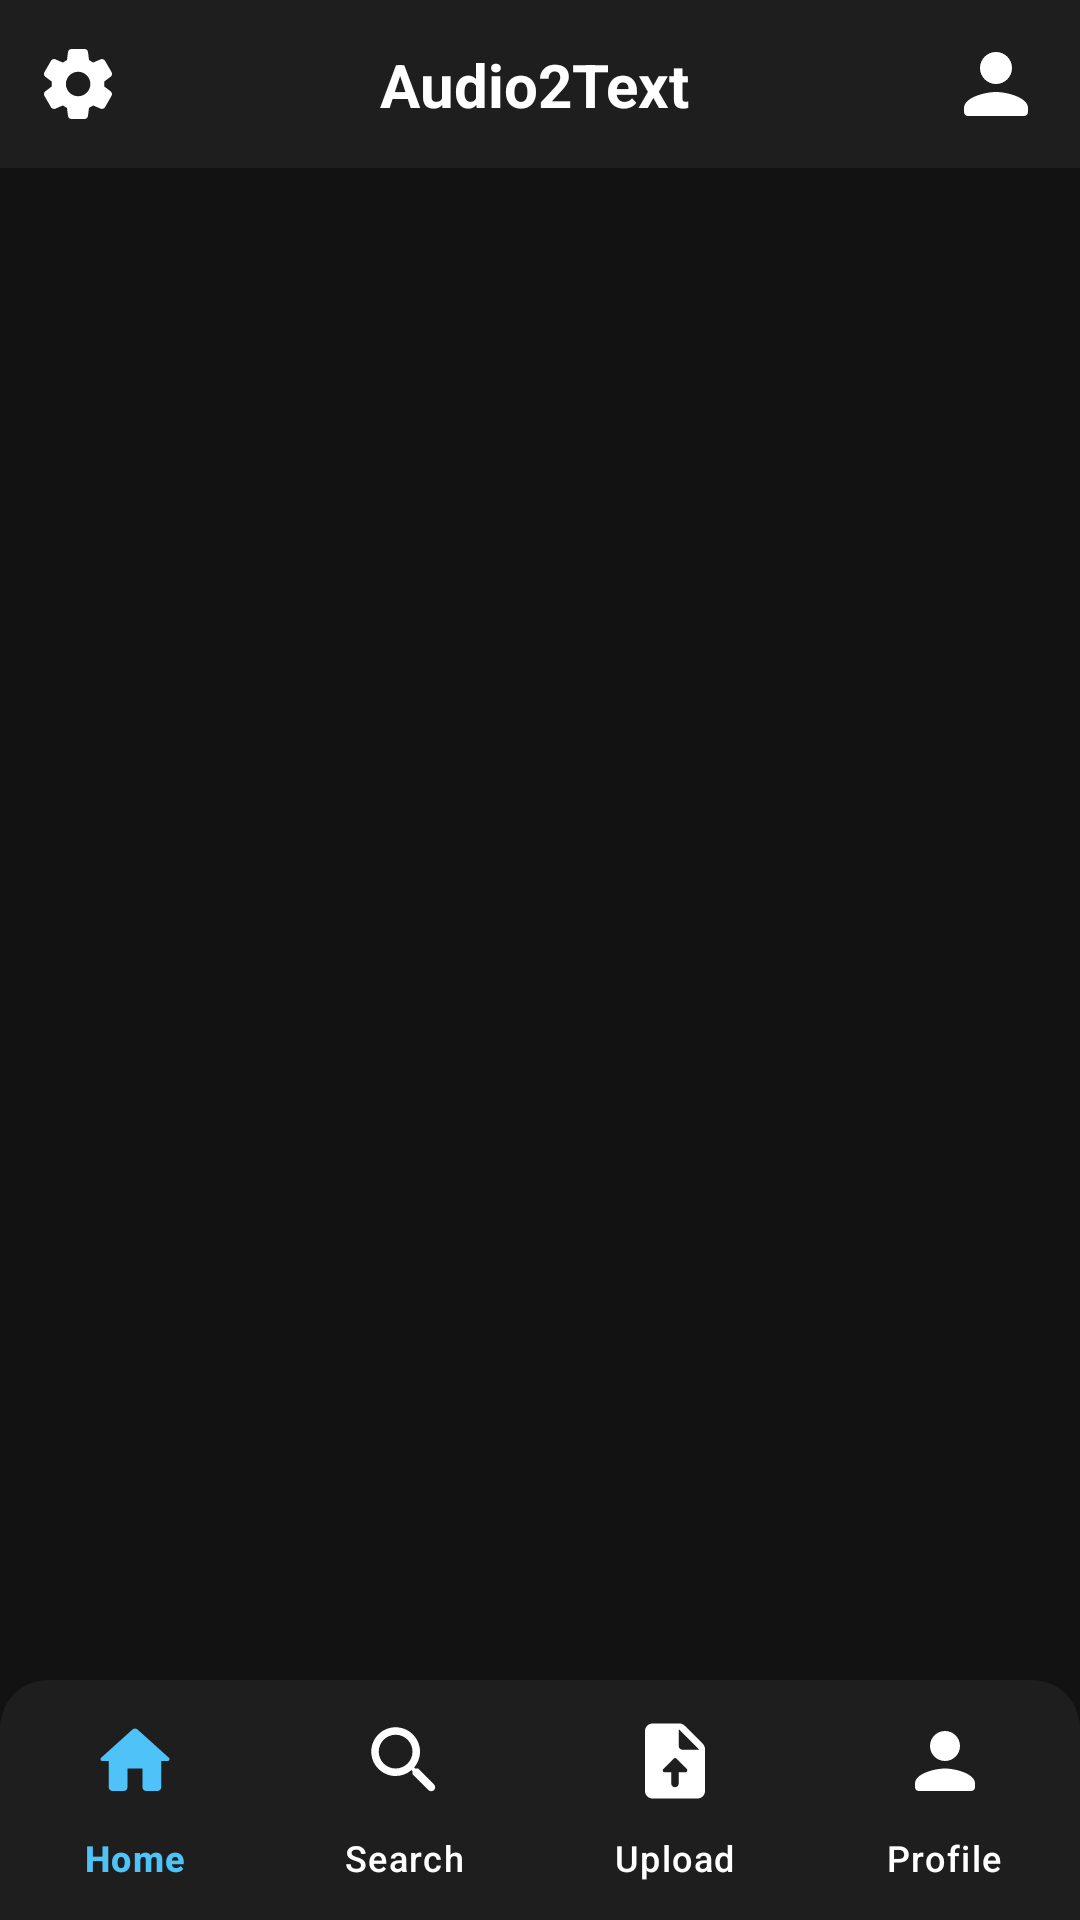

Here is an Android app screen rendered from its layout file. Give the layout XML and the strings, colors and styles it references.
<!-- AndroidManifest.xml: application theme Theme.Audio2Text -->
<!-- res/layout/activity_main.xml -->
<?xml version="1.0" encoding="utf-8"?>
<LinearLayout xmlns:android="http://schemas.android.com/apk/res/android"
    xmlns:app="http://schemas.android.com/apk/res-auto"
    android:layout_width="match_parent"
    android:layout_height="match_parent"
    android:orientation="vertical"
    android:background="#121212"
    android:id="@+id/main"
    >

    
    <androidx.constraintlayout.widget.ConstraintLayout
        android:layout_width="match_parent"
        android:layout_height="56dp"
        android:background="#1E1E1E"
        android:paddingHorizontal="12dp">

        <ImageView
            android:id="@+id/btnSettings"
            android:layout_width="28dp"
            android:layout_height="28dp"
            android:src="@drawable/ic_settings"
            app:layout_constraintStart_toStartOf="parent"
            app:layout_constraintTop_toTopOf="parent"
            app:layout_constraintBottom_toBottomOf="parent"
            app:tint="@android:color/white" />

        <TextView
            android:id="@+id/appTitle"
            android:layout_width="wrap_content"
            android:layout_height="wrap_content"
            android:text="Audio2Text"
            android:textSize="20sp"
            android:textStyle="bold"
            android:textColor="@android:color/white"
            app:layout_constraintStart_toEndOf="@id/btnSettings"
            app:layout_constraintEnd_toStartOf="@id/btnProfile"
            app:layout_constraintTop_toTopOf="parent"
            app:layout_constraintBottom_toBottomOf="parent"
            app:layout_constraintHorizontal_bias="0.5"/>

        <ImageView
            android:id="@+id/btnProfile"
            android:layout_width="32dp"
            android:layout_height="32dp"
            android:src="@drawable/ic_person"
            app:layout_constraintEnd_toEndOf="parent"
            app:layout_constraintTop_toTopOf="parent"
            app:layout_constraintBottom_toBottomOf="parent"
            app:tint="@android:color/white" />
    </androidx.constraintlayout.widget.ConstraintLayout>

    
    <FrameLayout
        android:id="@+id/main_container"
        android:layout_width="match_parent"
        android:layout_height="0dp"
        android:layout_weight="1"
        android:background="#121212"/>

    
    <com.google.android.material.bottomnavigation.BottomNavigationView
        android:id="@+id/bottom_nav"
        android:layout_width="match_parent"
        android:layout_height="wrap_content"
        app:itemIconSize="30dp"
        android:background="@drawable/bg_bottom_nav"
        app:menu="@menu/bottom_nav_menu"
        app:labelVisibilityMode="labeled"
        app:itemIconTint="@color/nav_item_color"
        app:itemTextColor="@color/nav_item_color"

        />



</LinearLayout>
<!-- resources referenced by this layout -->
<resources>
  <!-- drawable bg_bottom_nav (drawable) -->
  <shape xmlns:android="http://schemas.android.com/apk/res/android"
      android:shape="rectangle">
      <solid android:color="#1E1E1E"/>
      <corners android:topLeftRadius="16dp" android:topRightRadius="16dp"/>
  </shape>
  <!-- drawable ic_person (drawable) -->
  <vector xmlns:android="http://schemas.android.com/apk/res/android"
      android:width="48dp"
      android:height="48dp"
      android:viewportWidth="24"
      android:viewportHeight="24">
    <path
        android:pathData="M12,12c2.21,0 4,-1.79 4,-4s-1.79,-4 -4,-4 -4,1.79 -4,4 1.79,4 4,4zM12,14c-2.67,0 -8,1.34 -8,4v1c0,0.55 0.45,1 1,1h14c0.55,0 1,-0.45 1,-1v-1c0,-2.66 -5.33,-4 -8,-4z"
        android:fillColor="#FFFFFFFF"/>
  </vector>
  <!-- drawable ic_settings (drawable) -->
  <vector xmlns:android="http://schemas.android.com/apk/res/android"
      android:width="48dp"
      android:height="48dp"
      android:viewportWidth="24"
      android:viewportHeight="24">
    <path
        android:pathData="M19.5,12c0,-0.23 -0.01,-0.45 -0.03,-0.68l1.86,-1.41c0.4,-0.3 0.51,-0.86 0.26,-1.3l-1.87,-3.23c-0.25,-0.44 -0.79,-0.62 -1.25,-0.42l-2.15,0.91c-0.37,-0.26 -0.76,-0.49 -1.17,-0.68l-0.29,-2.31C14.8,2.38 14.37,2 13.87,2h-3.73C9.63,2 9.2,2.38 9.14,2.88L8.85,5.19c-0.41,0.19 -0.8,0.42 -1.17,0.68L5.53,4.96c-0.46,-0.2 -1,-0.02 -1.25,0.42L2.41,8.62c-0.25,0.44 -0.14,0.99 0.26,1.3l1.86,1.41C4.51,11.55 4.5,11.77 4.5,12s0.01,0.45 0.03,0.68l-1.86,1.41c-0.4,0.3 -0.51,0.86 -0.26,1.3l1.87,3.23c0.25,0.44 0.79,0.62 1.25,0.42l2.15,-0.91c0.37,0.26 0.76,0.49 1.17,0.68l0.29,2.31C9.2,21.62 9.63,22 10.13,22h3.73c0.5,0 0.93,-0.38 0.99,-0.88l0.29,-2.31c0.41,-0.19 0.8,-0.42 1.17,-0.68l2.15,0.91c0.46,0.2 1,0.02 1.25,-0.42l1.87,-3.23c0.25,-0.44 0.14,-0.99 -0.26,-1.3l-1.86,-1.41C19.49,12.45 19.5,12.23 19.5,12zM12.04,15.5c-1.93,0 -3.5,-1.57 -3.5,-3.5s1.57,-3.5 3.5,-3.5s3.5,1.57 3.5,3.5S13.97,15.5 12.04,15.5z"
        android:fillColor="#FFFFFFFF"/>
  </vector>
  <style name="Theme.Audio2Text" parent="Base.Theme.Audio2Text" />
  <style name="Base.Theme.Audio2Text" parent="Theme.Material3.DayNight.NoActionBar">
          
          
      </style>
</resources>
